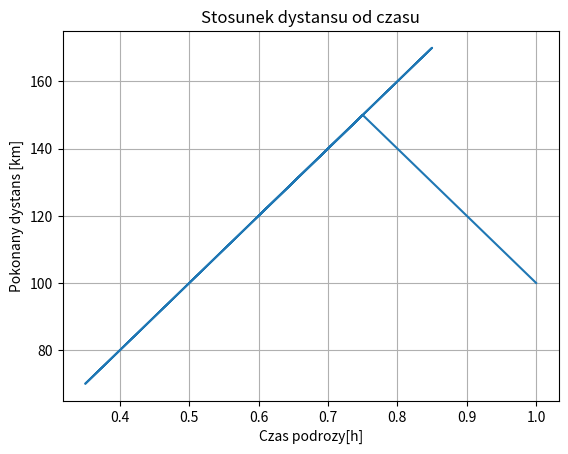

This chart was generated by the following Python code:
import matplotlib.pyplot as plt

class Samochod():

    def __init__(self, maksymalna_predkosc, spalanie):
        """ Returns the Car Object.

          Parameters:
              maksymalna_predkosc (int):maximum speed car
              spalanie (int): combustion car

          Returns:
              Object Samochod
         """
        self.maksymalna_predkosc = maksymalna_predkosc
        self.spalanie = spalanie
        self.obecna_predkosc = 0
        self.pokonany_dystans = 0
        self.czas_podrozy = 0
        self.id_podrozy = 1
        self.dane_trasy = {}

    def dodaj_dane(self, czas_podrozy, pokonany_dystans, predkosc):
        self.dane_trasy.update({self.id_podrozy: {'czas_podrozy': czas_podrozy,
                                                  'pokanany_dystans': pokonany_dystans,
                                                  'predkosc': predkosc}})
        self.id_podrozy += 1

    def przyspiesz(self, wartosc):
        """Function to increase speed"""
        if self.obecna_predkosc + wartosc > self.maksymalna_predkosc:
            self.obecna_predkosc = self.maksymalna_predkosc
        else:
            self.obecna_predkosc += wartosc

    def zwolnij(self, wartosc):
        """Function to decrease speed"""
        if self.obecna_predkosc - wartosc < 0:
            self.obecna_predkosc = 0
        else:
            self.obecna_predkosc -= wartosc

    def hamuj(self):
        """Function to stop car"""
        self.obecna_predkosc = 0

    def turbo(self):
        """Function increases to maximum speed car"""
        self.obecna_predkosc = self.maksymalna_predkosc

    def jedz(self, wartosc):
        """Function to calculate distance and travel time"""
        self.pokonany_dystans += wartosc
        self.czas_podrozy += wartosc / self.obecna_predkosc
        self.dodaj_dane(wartosc / self.obecna_predkosc, wartosc, self.obecna_predkosc)

    def print_samochod(self):
        """Function to print object Car"""
        return 'maksymalna_predkosc: {}, spalanie: {}, obecna_predkosc: {}, pokonany_dystans: {}, czas_podrozy: {}'.format(
            self.maksymalna_predkosc, self.spalanie, self.obecna_predkosc, self.pokonany_dystans, self.czas_podrozy)

    def print_dane_trasy(self):
        for k, v in self.dane_trasy.items():
            print(k)
            for kk, vv in v.items():
                print(f'{kk}, {vv}')

# TODO spalanie ??
    # https://matplotlib.org/index.html
    def print_graph(self):
        x = [element['czas_podrozy'] for element in self.dane_trasy.values()]
        y = [element['pokanany_dystans'] for element in self.dane_trasy.values()]
        print(x)
        print(y)
        plt.xlabel('Czas podrozy[h]')
        plt.ylabel('Pokonany dystans [km]')
        plt.title('Stosunek dystansu od czasu')
        plt.grid(True)
        plt.plot(x, y)
        plt.show()

if __name__ == '__main__':
    samochod = Samochod(200, 10)
    samochod.przyspiesz(100)
    samochod.jedz(100)
    samochod.turbo()
    samochod.jedz(150)
    samochod.jedz(70)
    samochod.jedz(170)
    samochod.jedz(120)
    samochod.print_dane_trasy()
    samochod.print_graph()
    print(samochod.print_samochod())
